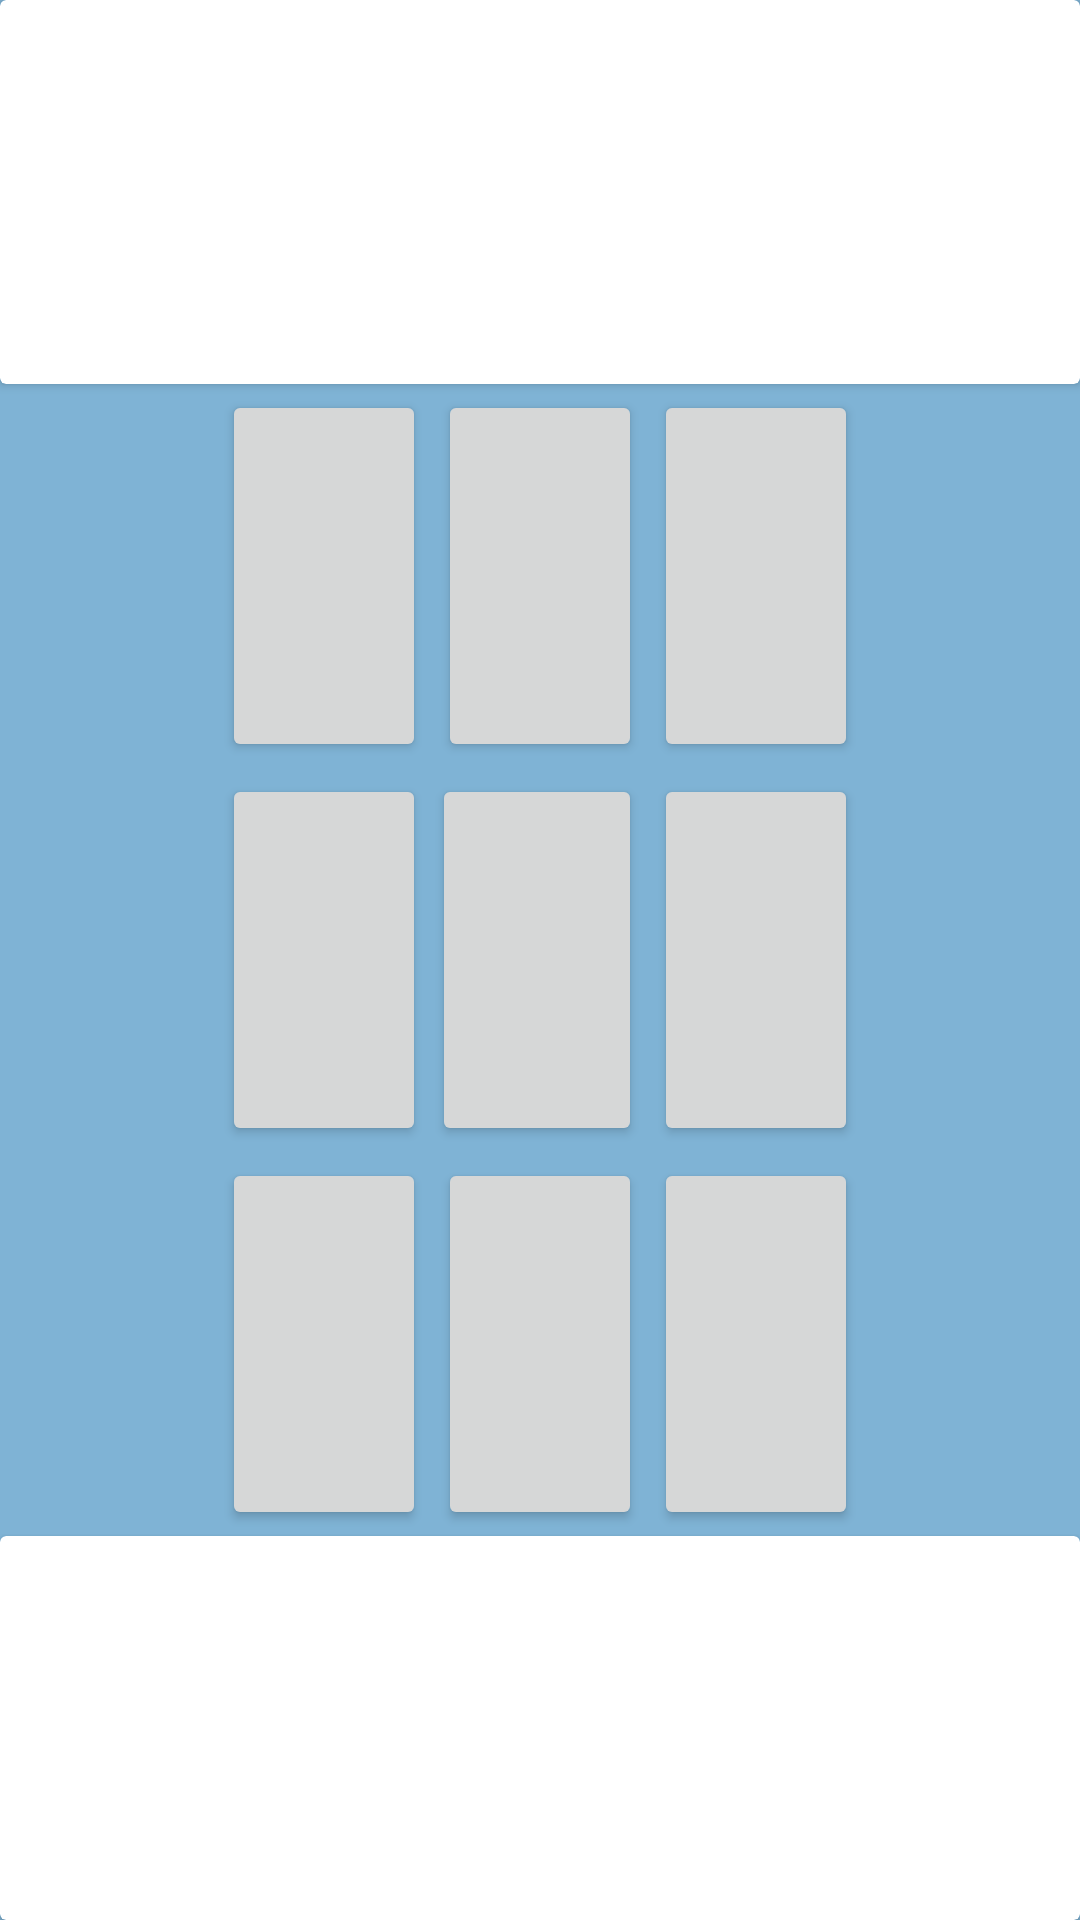

The Android layout XML behind this screen, and the referenced resources:
<!-- AndroidManifest.xml: application theme Theme.PentolSilang_160419083 -->
<!-- res/layout/activity_main.xml -->
<?xml version="1.0" encoding="utf-8"?>
<androidx.constraintlayout.widget.ConstraintLayout xmlns:android="http://schemas.android.com/apk/res/android"
    xmlns:app="http://schemas.android.com/apk/res-auto"
    xmlns:tools="http://schemas.android.com/tools"
    android:layout_width="match_parent"
    android:layout_height="match_parent"
    android:background=" #7FB3D5 "
    tools:context=".MainActivity">

    <androidx.constraintlayout.widget.Guideline
        android:id="@+id/guidelineH3"
        android:layout_width="wrap_content"
        android:layout_height="wrap_content"
        android:orientation="horizontal"
        app:layout_constraintGuide_percent="0.6" />

    <androidx.constraintlayout.widget.Guideline
        android:id="@+id/guidelineH4"
        android:layout_width="wrap_content"
        android:layout_height="wrap_content"
        android:orientation="horizontal"
        app:layout_constraintGuide_percent="0.8" />

    <androidx.constraintlayout.widget.Guideline
        android:id="@+id/guidelineH2"
        android:layout_width="wrap_content"
        android:layout_height="wrap_content"
        android:orientation="horizontal"
        app:layout_constraintGuide_percent="0.4" />

    <androidx.constraintlayout.widget.Guideline
        android:id="@+id/guidelineH1"
        android:layout_width="wrap_content"
        android:layout_height="wrap_content"
        android:orientation="horizontal"
        app:layout_constraintGuide_percent="0.2" />

    <androidx.constraintlayout.widget.Guideline
        android:id="@+id/guidelineV3"
        android:layout_width="wrap_content"
        android:layout_height="wrap_content"
        android:orientation="vertical"
        app:layout_constraintGuide_begin="20dp"
        app:layout_constraintGuide_percent="0.6" />

    <androidx.constraintlayout.widget.Guideline
        android:id="@+id/guidelineV2"
        android:layout_width="wrap_content"
        android:layout_height="wrap_content"
        android:orientation="vertical"
        app:layout_constraintGuide_begin="20dp"
        app:layout_constraintGuide_percent="0.4" />

    <androidx.constraintlayout.widget.Guideline
        android:id="@+id/guidelineV1"
        android:layout_width="wrap_content"
        android:layout_height="wrap_content"
        android:orientation="vertical"
        app:layout_constraintGuide_begin="50dp"
        app:layout_constraintGuide_percent="0.2" />

    <androidx.constraintlayout.widget.Guideline
        android:id="@+id/guidelineV4"
        android:layout_width="wrap_content"
        android:layout_height="wrap_content"
        android:orientation="vertical"
        app:layout_constraintGuide_end="50dp"
        app:layout_constraintGuide_percent="0.8" />

    <androidx.cardview.widget.CardView
        android:id="@+id/cardPlayer2"
        android:layout_width="0dp"
        android:layout_height="0dp"
        app:layout_constraintBottom_toTopOf="@+id/guidelineH1"
        app:layout_constraintEnd_toEndOf="parent"
        app:layout_constraintStart_toStartOf="parent"
        app:layout_constraintTop_toTopOf="parent">

        <androidx.constraintlayout.widget.ConstraintLayout
            android:layout_width="match_parent"
            android:layout_height="match_parent">

            <TextView
                android:id="@+id/textTurnP2"
                android:layout_width="wrap_content"
                android:layout_height="wrap_content"
                android:rotation="180"
                android:textColorHint="@color/black"
                android:textSize="20sp"
                app:layout_constraintBottom_toBottomOf="parent"
                app:layout_constraintEnd_toEndOf="parent"
                app:layout_constraintStart_toStartOf="parent"
                app:layout_constraintTop_toTopOf="parent" />

            <TextView
                android:id="@+id/textPlayer2"
                android:layout_width="wrap_content"
                android:layout_height="wrap_content"
                android:layout_marginEnd="8dp"
                android:layout_marginBottom="8dp"
                android:rotation="180"
                android:textColorHint="@color/black"
                android:textSize="14sp"
                app:layout_constraintBottom_toBottomOf="parent"
                app:layout_constraintEnd_toEndOf="parent" />
        </androidx.constraintlayout.widget.ConstraintLayout>
    </androidx.cardview.widget.CardView>

    <androidx.cardview.widget.CardView
        android:id="@+id/cardPlayer1"
        android:layout_width="0dp"
        android:layout_height="0dp"
        app:layout_constraintBottom_toBottomOf="parent"
        app:layout_constraintEnd_toEndOf="parent"
        app:layout_constraintStart_toStartOf="parent"
        app:layout_constraintTop_toTopOf="@+id/guidelineH4">

        <androidx.constraintlayout.widget.ConstraintLayout
            android:layout_width="match_parent"
            android:layout_height="match_parent">

            <TextView
                android:id="@+id/textPlayer1"
                android:layout_width="wrap_content"
                android:layout_height="wrap_content"
                android:layout_marginStart="8dp"
                android:layout_marginTop="8dp"
                android:textColorHint="@color/black"
                android:textSize="14sp"
                app:layout_constraintStart_toStartOf="parent"
                app:layout_constraintTop_toTopOf="parent" />

            <TextView
                android:id="@+id/textTurnP1"
                android:layout_width="wrap_content"
                android:layout_height="wrap_content"
                android:textSize="20sp"
                app:layout_constraintBottom_toBottomOf="parent"
                app:layout_constraintEnd_toEndOf="parent"
                app:layout_constraintStart_toStartOf="parent"
                app:layout_constraintTop_toTopOf="parent"
                android:textColorHint="@color/black" />
        </androidx.constraintlayout.widget.ConstraintLayout>
    </androidx.cardview.widget.CardView>

    <Button
        android:id="@+id/b1"
        android:layout_width="0dp"
        android:layout_height="0dp"
        android:layout_marginStart="2dp"
        android:layout_marginTop="2dp"
        android:layout_marginEnd="2dp"
        android:layout_marginBottom="2dp"
        android:onClick="btnClick"
        android:textColor="@color/black"
        android:textSize="50sp"
        app:layout_constraintBottom_toTopOf="@+id/guidelineH2"
        app:layout_constraintEnd_toStartOf="@+id/guidelineV2"
        app:layout_constraintStart_toStartOf="@+id/guidelineV1"
        app:layout_constraintTop_toTopOf="@+id/guidelineH1" />

    <Button
        android:id="@+id/b2"
        android:layout_width="0dp"
        android:layout_height="0dp"
        android:layout_marginStart="2dp"
        android:layout_marginTop="2dp"
        android:layout_marginEnd="2dp"
        android:layout_marginBottom="2dp"
        android:onClick="btnClick"
        android:textColor="@color/black"
        android:textSize="50sp"
        app:layout_constraintBottom_toTopOf="@+id/guidelineH2"
        app:layout_constraintEnd_toStartOf="@+id/guidelineV3"
        app:layout_constraintStart_toStartOf="@+id/guidelineV2"
        app:layout_constraintTop_toTopOf="@+id/guidelineH1" />

    <Button
        android:id="@+id/b3"
        android:layout_width="0dp"
        android:layout_height="0dp"
        android:layout_marginStart="2dp"
        android:layout_marginTop="2dp"
        android:layout_marginEnd="2dp"
        android:layout_marginBottom="2dp"
        android:onClick="btnClick"
        android:textColor="@color/black"
        android:textSize="50sp"
        app:layout_constraintBottom_toTopOf="@+id/guidelineH2"
        app:layout_constraintEnd_toStartOf="@+id/guidelineV4"
        app:layout_constraintStart_toStartOf="@+id/guidelineV3"
        app:layout_constraintTop_toTopOf="@+id/guidelineH1" />

    <Button
        android:id="@+id/b4"
        android:layout_width="0dp"
        android:layout_height="0dp"
        android:layout_marginStart="2dp"
        android:layout_marginTop="2dp"
        android:layout_marginEnd="2dp"
        android:layout_marginBottom="2dp"
        android:onClick="btnClick"
        android:textColor="@color/black"
        android:textSize="50sp"
        app:layout_constraintBottom_toTopOf="@+id/guidelineH3"
        app:layout_constraintEnd_toStartOf="@+id/guidelineV2"
        app:layout_constraintHorizontal_bias="0.0"
        app:layout_constraintStart_toStartOf="@+id/guidelineV1"
        app:layout_constraintTop_toTopOf="@+id/guidelineH2" />

    <Button
        android:id="@+id/b5"
        android:layout_width="0dp"
        android:layout_height="0dp"
        android:layout_marginStart="2dp"
        android:layout_marginTop="2dp"
        android:layout_marginEnd="2dp"
        android:layout_marginBottom="2dp"
        android:onClick="btnClick"
        android:textColor="@color/black"
        android:textSize="50sp"
        app:layout_constraintBottom_toTopOf="@+id/guidelineH3"
        app:layout_constraintEnd_toStartOf="@+id/guidelineV3"
        app:layout_constraintStart_toEndOf="@+id/b4"
        app:layout_constraintTop_toTopOf="@+id/guidelineH2" />

    <Button
        android:id="@+id/b6"
        android:layout_width="0dp"
        android:layout_height="0dp"
        android:layout_marginStart="2dp"
        android:layout_marginTop="2dp"
        android:layout_marginEnd="2dp"
        android:layout_marginBottom="2dp"
        android:onClick="btnClick"
        android:textColor="@color/black"
        android:textSize="50sp"
        app:layout_constraintBottom_toTopOf="@+id/guidelineH3"
        app:layout_constraintEnd_toStartOf="@+id/guidelineV4"
        app:layout_constraintStart_toStartOf="@+id/guidelineV3"
        app:layout_constraintTop_toTopOf="@+id/guidelineH2" />

    <Button
        android:id="@+id/b7"
        android:layout_width="0dp"
        android:layout_height="0dp"
        android:layout_marginStart="2dp"
        android:layout_marginTop="2dp"
        android:layout_marginEnd="2dp"
        android:layout_marginBottom="2dp"
        android:onClick="btnClick"
        android:textColor="@color/black"
        android:textSize="50sp"
        app:layout_constraintBottom_toTopOf="@+id/guidelineH4"
        app:layout_constraintEnd_toStartOf="@+id/guidelineV2"
        app:layout_constraintStart_toStartOf="@+id/guidelineV1"
        app:layout_constraintTop_toTopOf="@+id/guidelineH3" />

    <Button
        android:id="@+id/b8"
        android:layout_width="0dp"
        android:layout_height="0dp"
        android:layout_marginStart="2dp"
        android:layout_marginTop="2dp"
        android:layout_marginEnd="2dp"
        android:layout_marginBottom="2dp"
        android:onClick="btnClick"
        android:textColor="@color/black"
        android:textSize="50sp"
        app:layout_constraintBottom_toTopOf="@+id/guidelineH4"
        app:layout_constraintEnd_toStartOf="@+id/guidelineV3"
        app:layout_constraintStart_toStartOf="@+id/guidelineV2"
        app:layout_constraintTop_toTopOf="@+id/guidelineH3" />

    <Button
        android:id="@+id/b9"
        android:layout_width="0dp"
        android:layout_height="0dp"
        android:layout_marginStart="2dp"
        android:layout_marginTop="2dp"
        android:layout_marginEnd="2dp"
        android:layout_marginBottom="2dp"
        android:onClick="btnClick"
        android:textColor="@color/black"
        android:textSize="50sp"
        app:layout_constraintBottom_toTopOf="@+id/guidelineH4"
        app:layout_constraintEnd_toStartOf="@+id/guidelineV4"
        app:layout_constraintStart_toStartOf="@+id/guidelineV3"
        app:layout_constraintTop_toTopOf="@+id/guidelineH3" />

</androidx.constraintlayout.widget.ConstraintLayout>
<!-- resources referenced by this layout -->
<resources>
  <style name="Theme.PentolSilang_160419083" parent="Theme.MaterialComponents.DayNight.DarkActionBar">
          
          <item name="colorPrimary">@color/purple_500</item>
          <item name="colorPrimaryVariant">@color/purple_700</item>
          <item name="colorOnPrimary">@color/white</item>
          
          <item name="colorSecondary">@color/teal_200</item>
          <item name="colorSecondaryVariant">@color/teal_700</item>
          <item name="colorOnSecondary">@color/black</item>
          
          <item name="android:statusBarColor" tools:targetApi="l">?attr/colorPrimaryVariant</item>
          
      </style>
  <!-- not gathered from this repository: default colours our renderer supplied (Android Studio template values) -->
  <color name="purple_500">#FF6200EE</color>
  <color name="purple_700">#FF3700B3</color>
  <color name="teal_200">#FF03DAC5</color>
  <color name="teal_700">#FF018786</color>
  <color name="black">#FF000000</color>
  <color name="white">#FFFFFFFF</color>
</resources>
